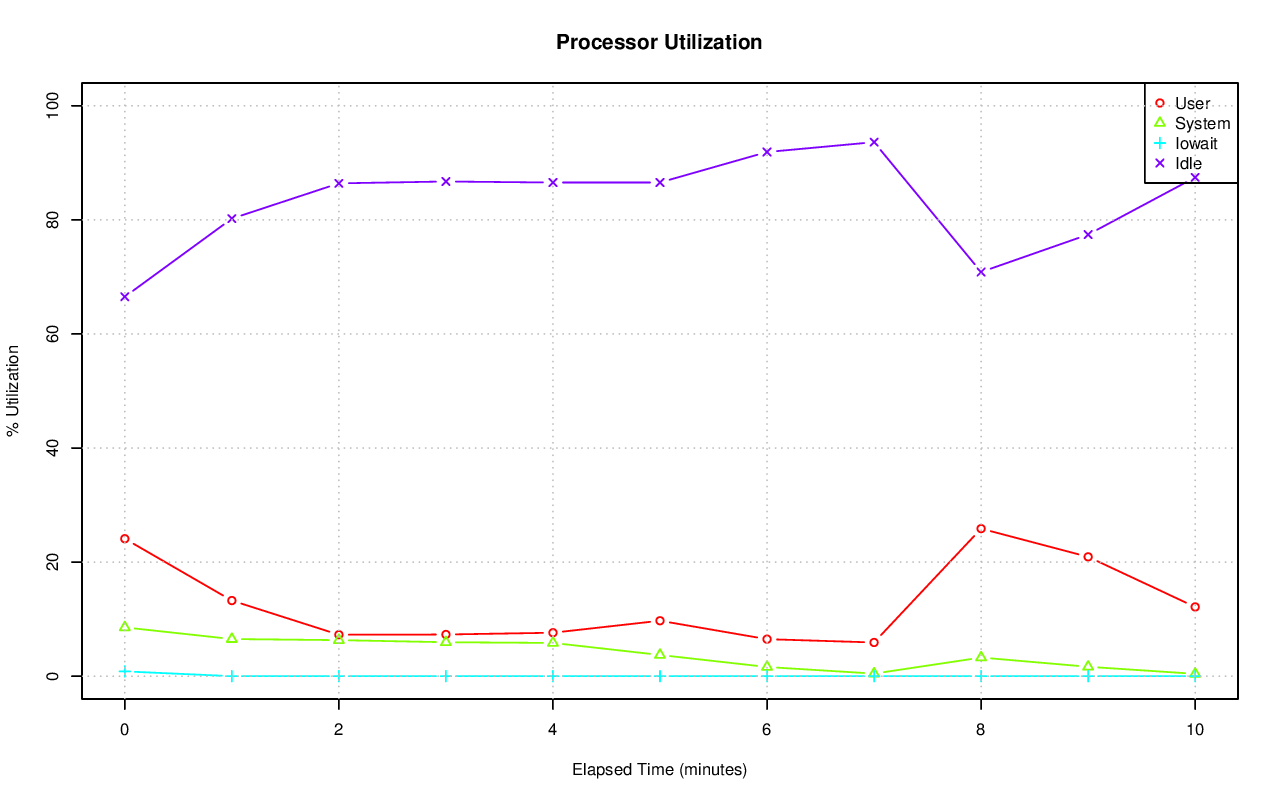

Data behind this chart, as committed beside it:
# hostname; interval; timestamp; CPU; %user; %nice; %system; %iowait; %steal; %idle
axle; 60; 1416277499; -1; 24.10; 0.00; 8.55; 0.84; 0.00; 66.52
axle; 60; 1416277499; 0; 49.27; 0.00; 10.17; 0.63; 0.00; 39.93
axle; 60; 1416277499; 1; 21.75; 0.00; 10.51; 8.62; 0.00; 59.12
axle; 60; 1416277499; 2; 22.38; 0.00; 9.89; 0.07; 0.00; 67.66
axle; 60; 1416277499; 3; 11.70; 0.00; 9.81; 0.37; 0.00; 78.13
axle; 60; 1416277499; 4; 24.86; 0.00; 7.53; 0.00; 0.00; 67.61
axle; 60; 1416277499; 5; 23.83; 0.00; 4.43; 0.00; 0.00; 71.74
axle; 60; 1416277499; 6; 13.75; 0.00; 5.48; 0.00; 0.00; 80.77
axle; 60; 1416277499; 7; 15.95; 0.00; 5.87; 0.00; 0.00; 78.18
axle; 60; 1416277499; 8; 23.36; 0.00; 15.05; 0.57; 0.00; 61.02
axle; 60; 1416277499; 9; 15.93; 0.00; 13.20; 0.02; 0.00; 70.86
axle; 60; 1416277499; 10; 18.48; 0.00; 6.65; 0.07; 0.00; 74.80
axle; 60; 1416277499; 11; 39.43; 0.00; 11.59; 0.00; 0.00; 48.98
axle; 60; 1416277499; 12; 14.75; 0.00; 5.89; 0.35; 0.00; 79.01
axle; 60; 1416277499; 13; 12.60; 0.00; 6.02; 0.47; 0.00; 80.91
axle; 60; 1416277499; 14; 43.02; 0.00; 7.25; 1.42; 0.00; 48.31
axle; 60; 1416277499; 15; 34.26; 0.00; 7.49; 0.75; 0.00; 57.49
axle; 60; 1416277559; -1; 13.26; 0.00; 6.51; 0.00; 0.00; 80.22
axle; 60; 1416277559; 0; 13.63; 0.00; 9.20; 0.00; 0.00; 77.18
axle; 60; 1416277559; 1; 26.99; 0.00; 8.22; 0.00; 0.00; 64.78
axle; 60; 1416277559; 2; 19.71; 0.00; 6.04; 0.00; 0.00; 74.25
axle; 60; 1416277559; 3; 15.08; 0.00; 5.95; 0.00; 0.00; 78.97
axle; 60; 1416277559; 4; 37.82; 0.00; 3.01; 0.00; 0.00; 59.17
axle; 60; 1416277559; 5; 18.93; 0.00; 4.55; 0.00; 0.00; 76.52
axle; 60; 1416277559; 6; 0.92; 0.00; 1.70; 0.00; 0.00; 97.38
axle; 60; 1416277559; 7; 0.47; 0.00; 1.55; 0.00; 0.00; 97.98
axle; 60; 1416277559; 8; 11.65; 0.00; 17.16; 0.00; 0.00; 71.19
axle; 60; 1416277559; 9; 27.94; 0.00; 14.77; 0.00; 0.00; 57.29
axle; 60; 1416277559; 10; 4.69; 0.00; 6.71; 0.00; 0.00; 88.60
axle; 60; 1416277559; 11; 18.65; 0.00; 8.52; 0.03; 0.00; 72.80
axle; 60; 1416277559; 12; 3.30; 0.00; 3.55; 0.02; 0.00; 93.13
axle; 60; 1416277559; 13; 2.28; 0.00; 4.07; 0.00; 0.00; 93.66
axle; 60; 1416277559; 14; 4.15; 0.00; 5.35; 0.02; 0.00; 90.48
axle; 60; 1416277559; 15; 6.15; 0.00; 3.89; 0.02; 0.00; 89.94
axle; 60; 1416277619; -1; 7.27; 0.00; 6.32; 0.00; 0.00; 86.41
axle; 60; 1416277619; 0; 10.56; 0.00; 7.51; 0.00; 0.00; 81.93
axle; 60; 1416277619; 1; 25.78; 0.00; 5.68; 0.00; 0.00; 68.54
axle; 60; 1416277619; 2; 1.05; 0.00; 2.15; 0.00; 0.00; 96.80
axle; 60; 1416277619; 3; 0.48; 0.00; 3.47; 0.00; 0.00; 96.04
axle; 60; 1416277619; 4; 0.13; 0.00; 0.23; 0.00; 0.00; 99.63
axle; 60; 1416277619; 5; 0.12; 0.00; 0.22; 0.00; 0.00; 99.67
axle; 60; 1416277619; 6; 14.55; 0.00; 1.82; 0.02; 0.00; 83.61
axle; 60; 1416277619; 7; 41.15; 0.00; 3.86; 0.00; 0.00; 54.99
axle; 60; 1416277619; 8; 5.54; 0.00; 32.35; 0.00; 0.00; 62.11
axle; 60; 1416277619; 9; 11.12; 0.00; 19.35; 0.02; 0.00; 69.51
axle; 60; 1416277619; 10; 0.94; 0.00; 2.23; 0.00; 0.00; 96.83
axle; 60; 1416277619; 11; 0.75; 0.00; 3.95; 0.00; 0.00; 95.30
axle; 60; 1416277619; 12; 1.10; 0.00; 3.31; 0.00; 0.00; 95.58
axle; 60; 1416277619; 13; 0.84; 0.00; 4.49; 0.00; 0.00; 94.67
axle; 60; 1416277619; 14; 1.17; 0.00; 4.66; 0.02; 0.00; 94.15
axle; 60; 1416277619; 15; 0.94; 0.00; 5.72; 0.02; 0.00; 93.32
axle; 60; 1416277679; -1; 7.31; 0.00; 5.95; 0.00; 0.00; 86.73
axle; 60; 1416277679; 0; 4.80; 0.00; 24.13; 0.00; 0.00; 71.07
axle; 60; 1416277679; 1; 8.97; 0.00; 14.41; 0.00; 0.00; 76.62
axle; 60; 1416277679; 2; 0.69; 0.00; 2.30; 0.00; 0.00; 97.02
axle; 60; 1416277679; 3; 0.83; 0.00; 4.24; 0.00; 0.00; 94.93
axle; 60; 1416277679; 4; 14.02; 0.00; 2.32; 0.00; 0.00; 83.66
axle; 60; 1416277679; 5; 6.61; 0.00; 2.93; 0.00; 0.00; 90.47
axle; 60; 1416277679; 6; 3.23; 0.00; 2.36; 0.00; 0.00; 94.42
axle; 60; 1416277679; 7; 4.87; 0.00; 3.36; 0.00; 0.00; 91.77
... 127 more rows
